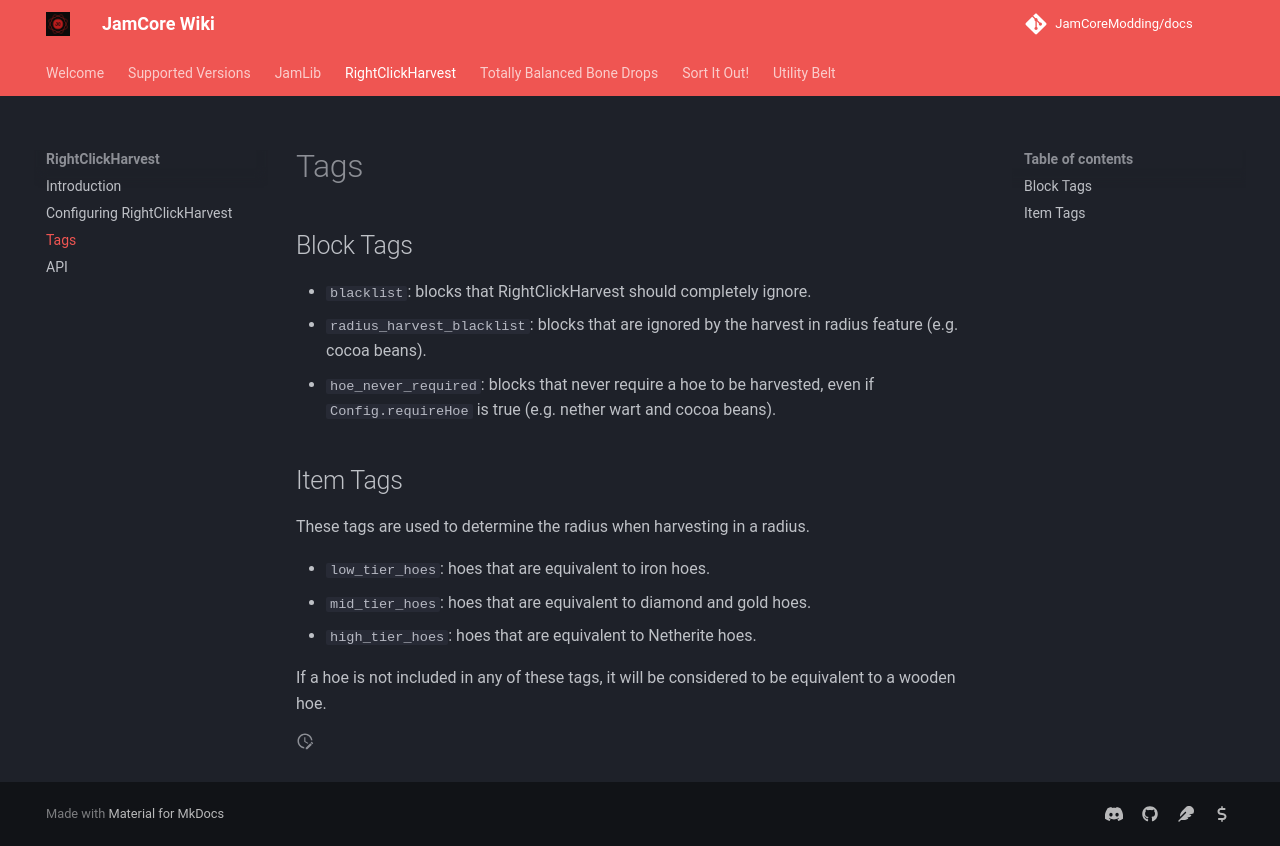

repository: JamCoreModding/docs · page: right-click-harvest/tags/index.html · generator: mkdocs

## Block Tags

- `blacklist`: blocks that RightClickHarvest should completely ignore.
- `radius_harvest_blacklist`: blocks that are ignored by the harvest in
  radius feature (e.g. cocoa beans).
- `hoe_never_required`: blocks that never require a hoe to be harvested,
  even if `Config.requireHoe` is true (e.g. nether wart and cocoa beans).

## Item Tags

These tags are used to determine the radius when harvesting in a radius.

- `low_tier_hoes`: hoes that are equivalent to iron hoes.
- `mid_tier_hoes`: hoes that are equivalent to diamond and gold hoes.
- `high_tier_hoes`: hoes that are equivalent to Netherite hoes.

If a hoe is not included in any of these tags, it will be considered to be
equivalent to a wooden hoe.
